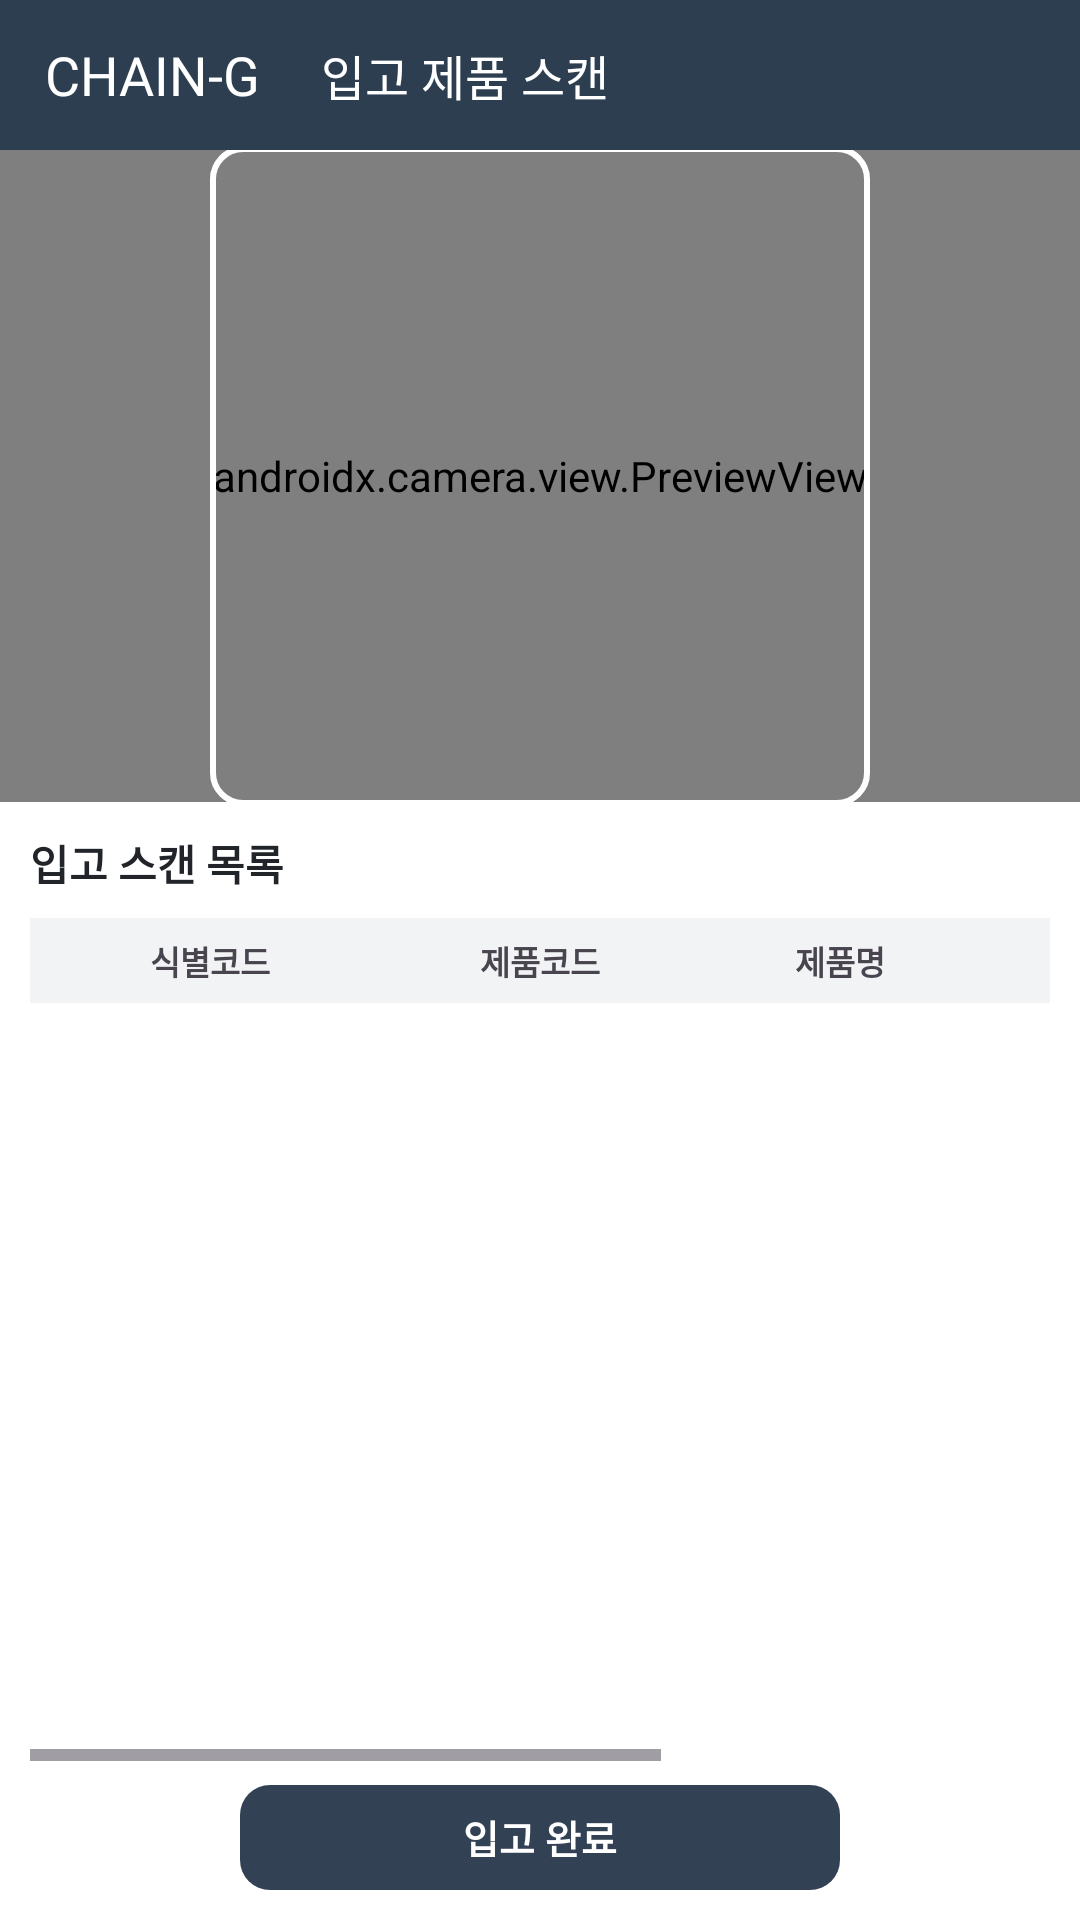

Layout XML and referenced resources for this Android screen:
<!-- AndroidManifest.xml: application theme Theme.ChainG -->
<!-- res/layout/activity_fac_in_scan.xml -->
<?xml version="1.0" encoding="utf-8"?>
<LinearLayout xmlns:android="http://schemas.android.com/apk/res/android"
    xmlns:app="http://schemas.android.com/apk/res-auto"
    xmlns:tools="http://schemas.android.com/tools"
    android:id="@+id/main"
    android:layout_width="match_parent"
    android:layout_height="match_parent"
    android:orientation="vertical"
    android:background="#FFFFFF"
    tools:context=".FacInScanActivity">

    <LinearLayout
        android:id="@+id/toolbar"
        android:layout_width="match_parent"
        android:layout_height="wrap_content"
        android:minHeight="50dp"
        android:background="#2C3E50"
        android:orientation="horizontal"
        android:gravity="center_vertical"
        android:paddingLeft="15dp"
        android:paddingRight="5dp">

        <TextView
            android:id="@+id/btn_home"
            android:layout_width="wrap_content"
            android:layout_height="wrap_content"
            android:text="CHAIN-G"
            android:textColor="#FFFFFF"
            android:fontFamily="@font/libre_barcode_39_text"
            android:textSize="18sp"
            android:clickable="true"
            android:focusable="true"/>

        <TextView
            android:layout_width="wrap_content"
            android:layout_height="wrap_content"
            android:text="입고 제품 스캔"
            android:textColor="#FFFFFF"
            android:textSize="16sp"
            android:layout_marginLeft="20dp"/>

        <View
            android:layout_width="0dp"
            android:layout_height="0dp"
            android:layout_weight="1" />

        <ImageButton
            android:id="@+id/btn_back"
            android:layout_width="48dp"
            android:layout_height="48dp"
            android:background="?attr/selectableItemBackgroundBorderless"
            android:src="@drawable/ic_close"
            android:contentDescription="닫기"
            android:scaleType="centerInside"
            app:tint="#FFFFFF" />
    </LinearLayout>

    <FrameLayout
        android:layout_width="match_parent"
        android:layout_height="0dp"
        android:layout_weight="0.7"
        android:background="#000000">
        <androidx.camera.view.PreviewView
            android:id="@+id/previewView"
            android:layout_width="match_parent"
            android:layout_height="match_parent" />

        <View
            android:layout_width="220dp"
            android:layout_height="220dp"
            android:layout_gravity="center"
            android:background="@drawable/bg_scan_guide" />
    </FrameLayout>

    <LinearLayout
        android:layout_width="match_parent"
        android:layout_height="0dp"
        android:layout_weight="1.2"
        android:orientation="vertical"
        android:padding="10dp">

        <TextView
            android:layout_width="wrap_content"
            android:layout_height="wrap_content"
            android:text="입고 스캔 목록"
            android:textColor="#212529"
            android:textSize="14sp"
            android:textStyle="bold"
            android:layout_marginBottom="8dp"/>

        <HorizontalScrollView
            android:layout_width="match_parent"
            android:layout_height="0dp"
            android:layout_weight="1">

            <LinearLayout
                android:layout_width="wrap_content"
                android:layout_height="match_parent"
                android:orientation="vertical">

                <LinearLayout
                    android:layout_width="550dp"
                    android:layout_height="wrap_content"
                    android:orientation="horizontal"
                    android:background="#F1F3F5"
                    android:paddingTop="6dp"
                    android:paddingBottom="6dp">
                    <TextView android:layout_width="120dp" android:layout_height="wrap_content" android:text="식별코드" android:textSize="11sp" android:textStyle="bold" android:gravity="center" />
                    <TextView android:layout_width="100dp" android:layout_height="wrap_content" android:text="제품코드" android:textSize="11sp" android:textStyle="bold" android:gravity="center" />
                    <TextView android:layout_width="100dp" android:layout_height="wrap_content" android:text="제품명" android:textSize="11sp" android:textStyle="bold" android:gravity="center" />
                    <TextView android:layout_width="90dp" android:layout_height="wrap_content" android:text="생산일" android:textSize="11sp" android:textStyle="bold" android:gravity="center" />
                    <TextView android:layout_width="90dp" android:layout_height="wrap_content" android:text="유통기한" android:textSize="11sp" android:textStyle="bold" android:gravity="center" />
                    <TextView android:layout_width="50dp" android:layout_height="wrap_content" android:text="삭제" android:textSize="11sp" android:textStyle="bold" android:gravity="center" />
                </LinearLayout>

                <androidx.recyclerview.widget.RecyclerView
                    android:id="@+id/rv_product_list"
                    android:layout_width="550dp"
                    android:layout_height="match_parent"
                    tools:listitem="@layout/item_product_result"/>
            </LinearLayout>
        </HorizontalScrollView>

        <LinearLayout
            android:layout_width="match_parent"
            android:layout_height="wrap_content"
            android:gravity="center"
            android:layout_marginTop="8dp">
            <TextView
                android:id="@+id/btn_input_complete"
                android:layout_width="200dp"
                android:layout_height="35dp"
                android:text="입고 완료"
                android:textSize="13sp"
                android:textColor="#ffffff"
                android:gravity="center"
                android:background="@drawable/btn_navy_selector"
                android:textStyle="bold" />
        </LinearLayout>
    </LinearLayout>
</LinearLayout>
<!-- res/layout/item_product_result.xml (included above) -->
<?xml version="1.0" encoding="utf-8"?>
<LinearLayout xmlns:android="http://schemas.android.com/apk/res/android"
    android:layout_width="550dp"
    android:layout_height="wrap_content"
    android:orientation="horizontal"
    android:paddingTop="10dp"
    android:paddingBottom="10dp"
    android:gravity="center_vertical"
    android:background="@drawable/bg_list_item_line">

    <TextView android:id="@+id/tv_uid" android:layout_width="120dp" android:layout_height="wrap_content" android:text="ID-12345678" android:textSize="11sp" android:gravity="center" />
    <TextView android:id="@+id/tv_p_code" android:layout_width="100dp" android:layout_height="wrap_content" android:text="P-CODE-99" android:textSize="11sp" android:gravity="center" />
    <TextView android:id="@+id/tv_p_name" android:layout_width="100dp" android:layout_height="wrap_content" android:text="새우깡" android:textSize="11sp" android:gravity="center" />
    <TextView android:id="@+id/tv_make_date" android:layout_width="90dp" android:layout_height="wrap_content" android:text="26.02.10" android:textSize="11sp" android:gravity="center" />
    <TextView android:id="@+id/tv_exp_date" android:layout_width="90dp" android:layout_height="wrap_content" android:text="27.02.10" android:textSize="11sp" android:gravity="center" />

    <TextView
        android:id="@+id/btn_delete"
        android:layout_width="50dp"
        android:layout_height="wrap_content"
        android:text="X"
        android:textColor="#FF0000"
        android:textSize="14sp"
        android:textStyle="bold"
        android:gravity="center"
        android:clickable="true" />
</LinearLayout>
<!-- resources referenced by this layout -->
<resources>
  <!-- drawable bg_list_item_line (drawable) -->
  <?xml version="1.0" encoding="utf-8"?>
  <layer-list xmlns:android="http://schemas.android.com/apk/res/android">
      <item>
          <shape android:shape="rectangle">
              <solid android:color="#DDDDDD" /> </shape>
      </item>
  
      <item android:bottom="1dp">
          <shape android:shape="rectangle">
              <solid android:color="#FFFFFF" /> </shape>
      </item>
  </layer-list>
  <!-- drawable bg_scan_guide (drawable) -->
  <?xml version="1.0" encoding="utf-8"?>
  <shape xmlns:android="http://schemas.android.com/apk/res/android">
      <stroke
          android:width="2dp"
          android:color="#FFFFFF" /> <corners android:radius="10dp" /> <solid android:color="#00000000" /> </shape>
  <!-- drawable btn_navy_selector (drawable) -->
  <?xml version="1.0" encoding="utf-8"?>
  <selector xmlns:android="http://schemas.android.com/apk/res/android">
  
      
      <item android:state_pressed="true">
          <shape android:shape="rectangle">
              <solid android:color="#576F90"/>
              <corners android:radius="10dp"/>
          </shape>
      </item>
  
      
      <item>
          <shape android:shape="rectangle">
              <solid android:color="#334155"/>
              <corners android:radius="10dp"/>
          </shape>
      </item>
  
  </selector>
  <style name="Theme.ChainG" parent="Base.Theme.ChainG" />
  <style name="Base.Theme.ChainG" parent="Theme.Material3.DayNight.NoActionBar">
          
          
      </style>
</resources>
